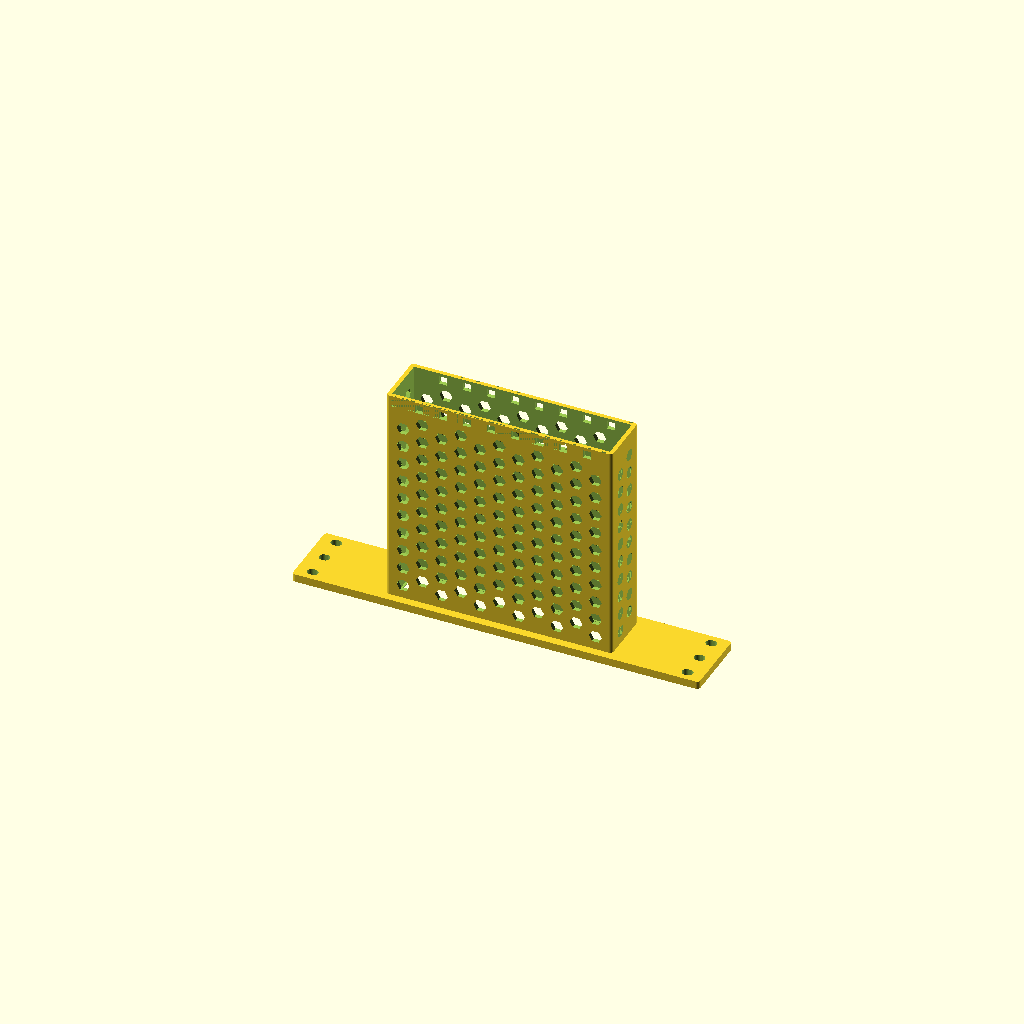
Cell 1: the model at its default parameters.
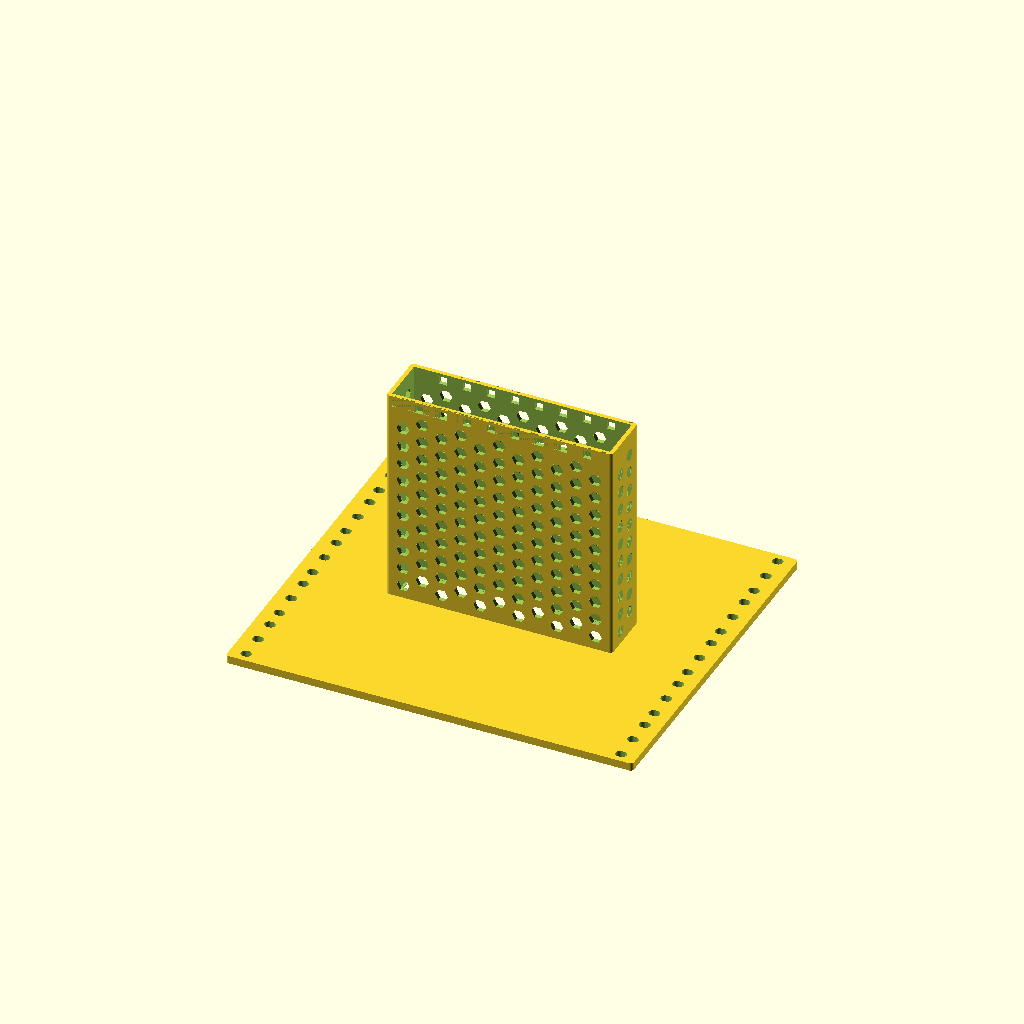
Cell 2 — rack_height set to 5, the other parameters unchanged.
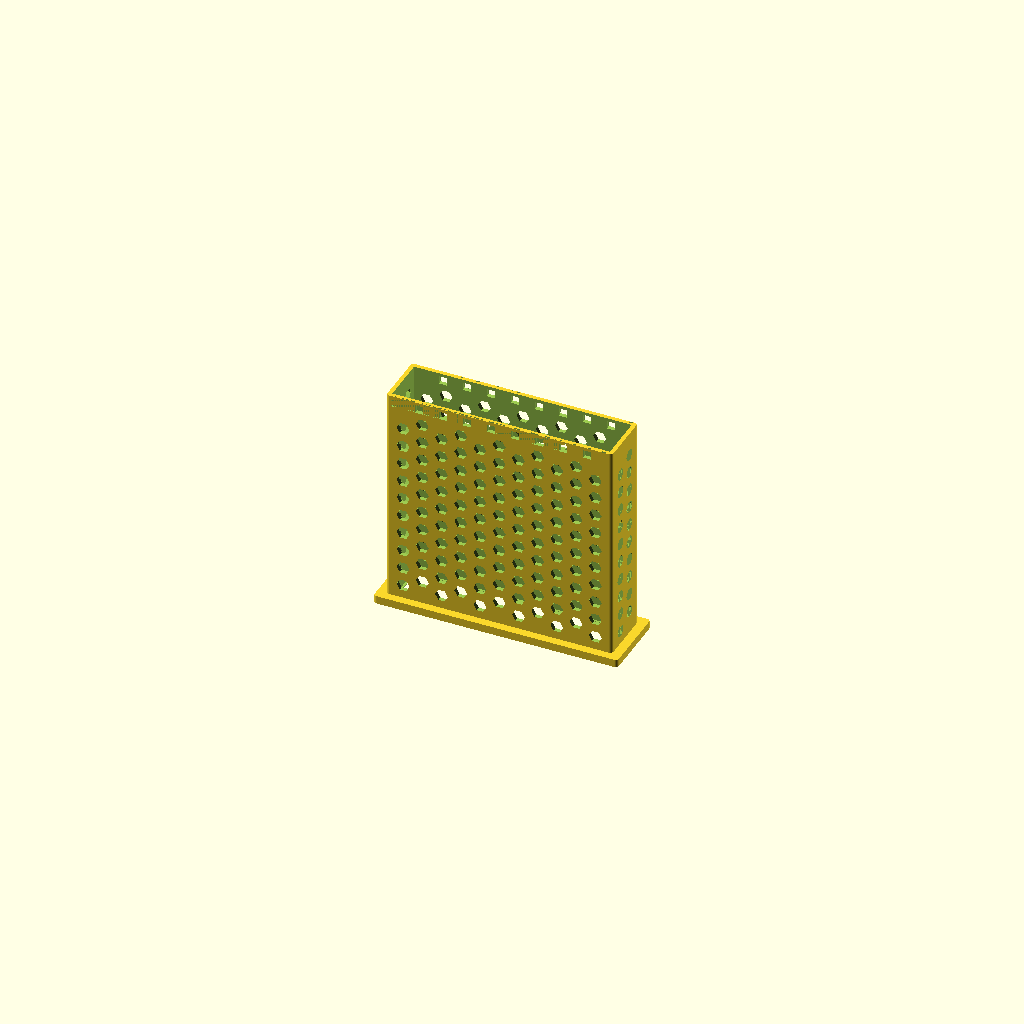
Cell 3: rack_width = 152.4 (everything else at default).
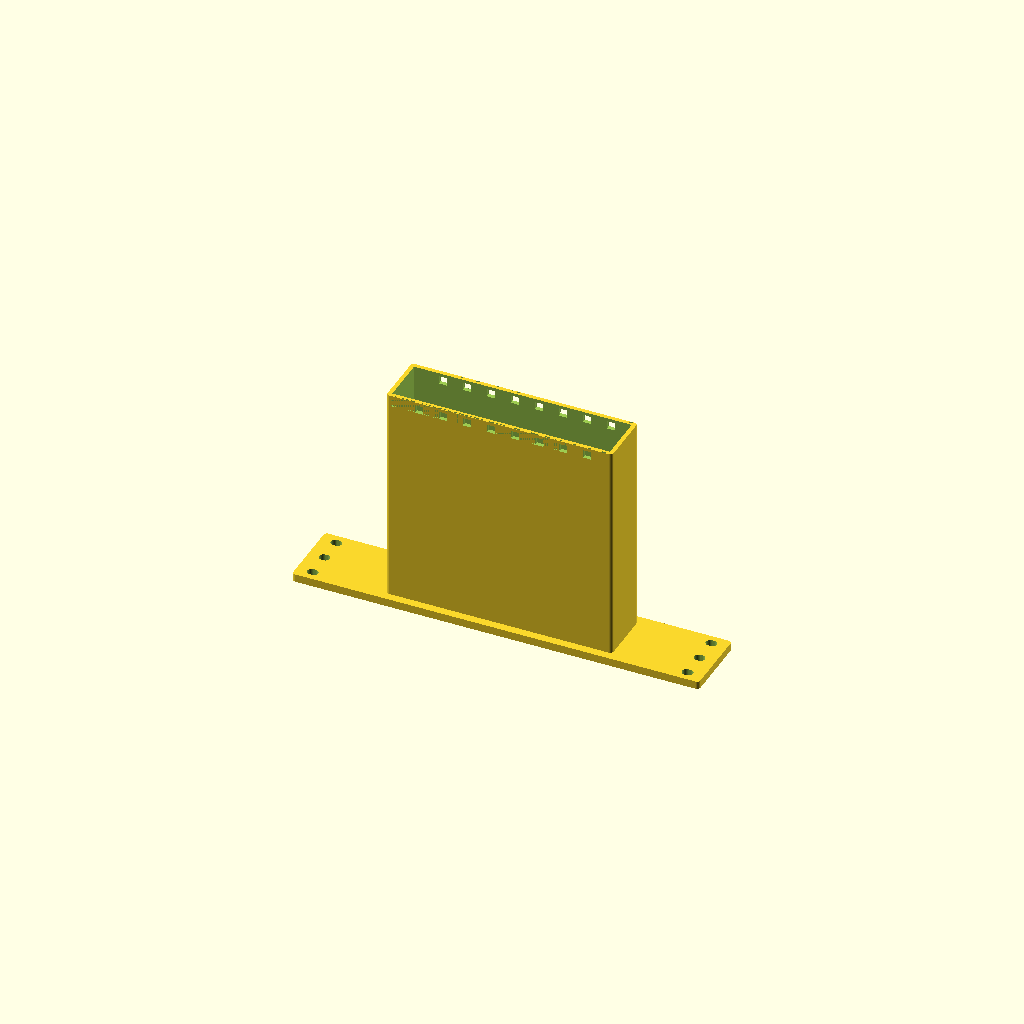
Cell 4: the same model with air_holes = false.
All cells are drawn from one camera (rotation 55°, 0°, 25°, orthographic, colour scheme Cornfield), so only the parameter changes between them.
Source of the model, 10InchRackGenerator.scad:
rack_width = 254.0; // [ 254.0:10 inch, 152.4:6 inch]
rack_height = 1.0; // [0.5:0.5:5]
front_thickness = 5.0;
half_height_holes = true; // [true:Show partial holes at edges, false:Hide partial holes]
chassis_thickness = 3.0;

switch_width = 135.0;
switch_depth = 135.0;
switch_height = 28.30;


front_wire_holes = false; // [true:Show front wire holes, false:Hide front wire holes]
air_holes = true; // [true:Show air holes, false:Hide air holes]
print_orientation = true; // [true: Place on printbed, false: Facing forward]
tolerance = 0.42;

/* [Hidden] */
height = 44.45 * rack_height;


// The main module containing all internal variables
module switch_mount(switch_width, switch_height, switch_depth) {
    //6 inch racks (mounts=152.4mm; rails=15.875mm; usable space=120.65mm)
    //10 inch racks (mounts=254.0mm; rails=15.875mm; usable space=221.5mm)
    chassis_width = min(switch_width + 2*chassis_thickness, 214.0 );
    corner_radius = 2.0;
    chassis_edge_radius = 2.0;
    tolerance = 0.42;

    zip_tie_hole_count = 8;
    zip_tie_hole_width = 5.0;
    zip_tie_hole_length = 5;
    zip_tie_indent_depth = 1.0;
    zip_tie_cutout_depth = 7;

    chassis_depth_main = switch_depth + zip_tie_cutout_depth;
    chassis_depth_indented = chassis_depth_main - zip_tie_indent_depth;

    hole_total_width = zip_tie_hole_count * zip_tie_hole_width;
    space_between_holes = (rack_width - hole_total_width) / (zip_tie_hole_count + 1);

    $fn = 64;

    // Calculated dimensions
    cutout_w = switch_width + (2 * tolerance);
    cutout_h = switch_height + (2 * tolerance);
    cutout_x = (rack_width - cutout_w) / 2;
    cutout_y = (height - cutout_h) / 2;
    
    // Helper modules
    module capsule_slot_2d(L, H) {
        hull() {
            translate([-L/2 + H/2, 0]) circle(r=H/2);
            translate([L/2 - H/2, 0]) circle(r=H/2);
        }
    }
    
    module rounded_rect_2d(w, h, r) {
        hull() {
            translate([r, r]) circle(r=r);
            translate([w-r, r]) circle(r=r);
            translate([w-r, h-r]) circle(r=r);
            translate([r, h-r]) circle(r=r);
        }
    }

    module rounded_chassis_profile(width, height, radius, depth) {
        hull() {
            translate([radius, radius, 0]) cylinder(h = depth, r = radius);
            translate([width - radius, radius, 0]) cylinder(h = depth, r = radius);
            translate([radius, height - radius, 0]) cylinder(h = depth, r = radius);
            translate([width - radius, height - radius, 0]) cylinder(h = depth, r = radius);
        }
    }
    
    // Create the main body as a separate module
    module main_body() {
        side_margin = (rack_width - chassis_width) / 2;
        chassis_height = switch_height + 2*chassis_thickness;
        union() {
            // Front panel
            linear_extrude(height = front_thickness) {
                rounded_rect_2d(rack_width, height, corner_radius);
            }
            // Chassis body
            translate([side_margin, (height - chassis_height) / 2, front_thickness]) {
                rounded_chassis_profile(chassis_width, chassis_height, chassis_edge_radius, chassis_depth_main - front_thickness);
            }
        }
    }
    
    // Create switch cutout with proper lip
    module switch_cutout() {
        lip_thickness = 1.2;
        lip_depth = 0.60;
        // Main cutout minus lip (centered)
        translate([
            (rack_width - (cutout_w - 2*lip_thickness)) / 2,
            (height - (cutout_h - 2*lip_thickness)) / 2,
            -tolerance
        ]) {
            cube([cutout_w - 2*lip_thickness, cutout_h - 2*lip_thickness, chassis_depth_main]);
        }

        // Switch cutout above the lip (centered)
        translate([
            (rack_width - cutout_w) / 2,
            (height - cutout_h) / 2,
            lip_depth
        ]) {
            cube([cutout_w, cutout_h, chassis_depth_main]);
        }
    }
    
    // Create all rack holes
    module all_rack_holes() {
        // Rack standard: 3 holes per U, with specific positioning
        // Each U is 44.45mm, holes are at specific positions within each U
        hole_spacing_x = 234.0; //my 10inch rack
        hole_left_x = (rack_width - hole_spacing_x) / 2;
        hole_right_x = (rack_width + hole_spacing_x) / 2;

        // my 10 inch rack = 10x7mm oval
        // 6 inchr rack = 3.25 x 6.5mm oval
        slot_len = 6.833;
        slot_height = 5.5;

        // Standard rack hole positions within each 1U (44.45mm) unit:
        // First hole: 6.35mm from top of U
        // Second hole: 22.225mm from top of U (middle)
        // Third hole: 38.1mm from top of U (6.35mm from bottom)
        u_hole_positions_half = [6.35, 22.225, 38.1]; // positions within each U
        u_hole_positions_no_half = [6.35, 38.1];
        
        
        // Calculate how many full and partial U units we need to consider
        max_u = ceil(rack_height); // Include partial U units
        
        for (side_x = [hole_left_x, hole_right_x]) {
            for (u = [0:max_u-1]) {              
                if (half_height_holes) {
                    for (hole_pos = u_hole_positions_half) {
                        // Calculate hole position from top of entire rack
                        hole_y = height - (u * 44.45 + hole_pos);
                        // Always show holes that are at least partially within the rack height
                        // Always show holes fully inside the rack
                        fully_inside = (hole_y >= slot_height/2 && hole_y <= height - slot_height/2);
                        // Show partial holes at edge only if half_height_holes is true
                        partially_inside = (hole_y + slot_height/2 > 0 && hole_y - slot_height/2 < height);
                        show_hole = fully_inside || (half_height_holes && partially_inside && !fully_inside);
                        if (show_hole) {
                            translate([side_x, hole_y, 0]) {
                                linear_extrude(height = chassis_depth_main) {
                                    capsule_slot_2d(slot_len, slot_height);
                                }
                            }
                        }
                    }
                } else {
                    for (hole_pos = u_hole_positions_no_half) {
                        // Calculate hole position from top of entire rack
                        hole_y = height - (u * 44.45 + hole_pos);
                        // Always show holes that are at least partially within the rack height
                        // Always show holes fully inside the rack
                        fully_inside = (hole_y >= slot_height/2 && hole_y <= height - slot_height/2);
                        // Show partial holes at edge only if half_height_holes is true
                        partially_inside = (hole_y + slot_height/2 > 0 && hole_y - slot_height/2 < height);
                        show_hole = fully_inside || (half_height_holes && partially_inside && !fully_inside);
                        if (show_hole) {
                            translate([side_x, hole_y, 0]) {
                                linear_extrude(height = chassis_depth_main) {
                                    capsule_slot_2d(slot_len, slot_height);
                                }
                            }
                        }
                    }
                }        
            }
        }
        
    }

    // Power wire cutouts: 5mm diameter holes at top and bottom rack hole positions
    module power_wire_cutouts() {
        hole_spacing_x = switch_width; // match rack holes
        hole_diameter = 7;
        hole_left_x = (rack_width - hole_spacing_x) / 2 - (hole_diameter /5);
        hole_right_x = (rack_width + hole_spacing_x) / 2 + (hole_diameter /5);
        // Midplane of switch opening
        mid_y = (height - switch_height) / 2 + switch_height / 2;
        for (side_x = [hole_left_x, hole_right_x]) {
            translate([side_x, mid_y, 0]) {
                linear_extrude(height = chassis_depth_main) {
                    circle(d=hole_diameter);
                }
            }
        }
    }
    
    // Create zip tie holes and indents
    module zip_tie_features() {
        // Zip tie holes
        for (i = [0:zip_tie_hole_count-1]) {
            x_pos = (rack_width - switch_width)/2 + (switch_width/(zip_tie_hole_count+1)) * (i+1);
            translate([x_pos, 0, switch_depth]) {
                cube([zip_tie_hole_width, height, zip_tie_hole_length]);
            }
        }
        
        // Zip tie indents (top and bottom)
        x_pos = (rack_width - switch_width)/2;
        chassis_height = min(switch_height + 2 * chassis_thickness, rack_height * 44.45 );
        // Bottom indent
        translate([x_pos, (height - chassis_height)/2, switch_depth]) {
            cube([switch_width, zip_tie_indent_depth, zip_tie_cutout_depth]);
        }
        // Top indent
        translate([x_pos, (height + chassis_height)/2 - zip_tie_indent_depth, switch_depth]) {
            cube([switch_width, zip_tie_indent_depth, zip_tie_cutout_depth]);
        }
    }

    // Simplified air holes with staggered honeycomb pattern on all faces
    module air_holes() {
        hole_d = 8;
        spacing_x = 12;  // Horizontal spacing (X and Y directions)
        spacing_z = 12;  // Vertical spacing (Z direction)
        margin = 1; // Keep holes away from edges
        
        // BACK FACE HOLES (Y-axis through back)
        // Calculate available space for holes within switch dimensions
        available_width = switch_width - (2 * margin);
        available_depth = switch_depth - (2 * margin);
        
        // Calculate number of holes that fit
        x_cols = floor(available_width / spacing_x);
        z_rows = floor(available_depth / spacing_z);
        
        // Calculate actual grid size for centering
        actual_grid_width = (x_cols - 1) * spacing_x;
        actual_grid_depth = (z_rows - 2) * spacing_z;
        
        // Center the grid within the switch cutout area
        cutout_center_x = rack_width / 2;
        cutout_center_z = switch_depth / 2;
        
        x_start = cutout_center_x - actual_grid_width / 2;
        z_start = cutout_center_z - actual_grid_depth / 2;
        
        // Create back face holes with VERTICAL staggered pattern
        if (x_cols > 0 && z_rows > 0) {
            for (i = [0:x_cols-1]) {
                for (j = [0:z_rows-1]) {
                    // Stagger every other COLUMN (i) instead of row (j) for vertical honeycomb pattern
                    z_offset = (i % 2 == 1) ? spacing_z/2 : 0;
                    x_pos = x_start + i * spacing_x;
                    z_pos = z_start + j * spacing_z + z_offset;
                    
                    // Only place hole if it fits within bounds after staggering
                    if (z_pos + hole_d/2 <= cutout_center_z + switch_depth/2 - margin && 
                        z_pos - hole_d/2 >= cutout_center_z - switch_depth/2 + margin) {
                        translate([x_pos, height, z_pos]) {
                            rotate([90, 0, 0]) {
                                cylinder(h = height, d = hole_d, $fn = 6);
                            }
                        }
                    }
                }
            }
        }
        
        // SIDE FACE HOLES (X-axis through left and right sides)
        // Calculate chassis dimensions
        chassis_width = min(switch_width + 2*chassis_thickness, 214.0 );
        side_margin = (rack_width - chassis_width) / 2 ; //(254 - 186) / 2 = 34
        
        // Calculate available space within switch height
        available_height = switch_height - (2 * margin);
        available_side_depth = switch_depth - (2 * margin);
        
        // Calculate number of holes that fit on sides
        y_cols = floor(available_height / spacing_x);  // Use spacing_x for Y direction
        z_rows_side = floor(available_side_depth / spacing_z);
        
        // Calculate actual grid size for sides
        actual_grid_height = (y_cols - 1) * spacing_x;
        actual_grid_depth_side = (z_rows_side - 2) * spacing_z;
        
        // Center the grid within the switch cutout area (Y and Z)
        cutout_center_y = height / 2;  // Center of the 1U height
        
        y_start = cutout_center_y - actual_grid_height / 2;
        z_start_side = cutout_center_z - actual_grid_depth_side / 2;
        
        // Create holes on both left and right sides with VERTICAL staggered pattern
        if (y_cols > 0 && z_rows_side > 0) {
            for (side = [0, 1]) { // 0 = left side, 1 = right side
                side_x = side == 0 ? side_margin : rack_width - side_margin;
                
                for (i = [0:y_cols-1]) {
                    for (j = [0:z_rows_side-1]) {
                        // Stagger every other COLUMN (i) instead of row (j) for vertical honeycomb pattern
                        z_offset = (i % 2 == 1) ? spacing_z/2 : 0;
                        y_pos = y_start + i * spacing_x;
                        z_pos = z_start_side + j * spacing_z + z_offset;
                        
                        // Only place hole if it fits within bounds after staggering
                        if (z_pos + hole_d/2 <= cutout_center_z + switch_depth/2 - margin && 
                            z_pos - hole_d/2 >= cutout_center_z - switch_depth/2 + margin) {
                            translate([side_x, y_pos, z_pos]) {
                                rotate([0, 90, 0]) {
                                    rotate([0, 0, 90]) {  // Rotate hexagon 90 degrees to match front/back orientation
                                        cylinder(h = chassis_width, d = hole_d, $fn = 6);
                                    }
                                }
                            }
                        }
                    }
                }
            }
        }
    }

    // Main assembly - cleaner boolean structure
    translate([-rack_width/2, -height/2, 0]) {
        difference() {
            main_body();
            union() {
                switch_cutout();
                all_rack_holes();
                zip_tie_features();
                if (front_wire_holes) {
                    power_wire_cutouts();
                }
                if (air_holes) {
                    air_holes();
                }
            }
        }
    }
}

// Call the module
if (print_orientation) {
    switch_mount(switch_width, switch_height, switch_depth);
} else {
    rotate([-90,0,0])
        translate([0, -height/2, -switch_depth/2])
            switch_mount(switch_width, switch_height, switch_depth);
}
Parameter table extracted from the source (name, type, default, range or options):
rack_width: number, default 254, options 254, 152.4
rack_height: number, default 1, range 0.5 to 5, step 0.5
front_thickness: number, default 5
half_height_holes: bool, default true
chassis_thickness: number, default 3
switch_width: number, default 135
switch_depth: number, default 135
switch_height: number, default 28.3
front_wire_holes: bool, default false
air_holes: bool, default true
print_orientation: bool, default true
tolerance: number, default 0.42
